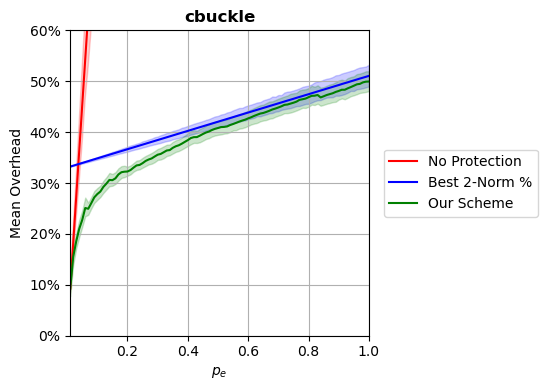

Source data for this figure (header and first rows):
p, prot_overhead, nonprot_overhead, rand_overhead, r2n_overhead
0.0102, 0.09245, 0.09245, 0.9806, 0.3323
0.02, 0.1546, 0.1812, 0.9839, 0.3341
0.03, 0.1851, 0.2718, 0.9807, 0.3359
0.04, 0.2099, 0.3624, 0.9814, 0.3377
0.05, 0.2275, 0.453, 0.992, 0.3395
0.06, 0.2509, 0.5436, 0.9859, 0.3413
0.07, 0.2494, 0.6342, 0.9823, 0.3431
0.08, 0.2605, 0.7248, 0.9869, 0.3449
0.09, 0.2719, 0.8154, 1.002, 0.3467
0.1, 0.2783, 0.906, 1.016, 0.3485
0.11, 0.2832, 0.9967, 1.015, 0.3503
0.12, 0.2924, 1.087, 1.011, 0.3521
0.13, 0.2988, 1.178, 0.993, 0.3539
0.14, 0.3061, 1.269, 0.9838, 0.3557
0.15, 0.3056, 1.359, 1.002, 0.3575
0.16, 0.3092, 1.45, 0.9885, 0.3593
0.17, 0.3169, 1.54, 0.9901, 0.3611
0.18, 0.3213, 1.631, 1.003, 0.3629
0.19, 0.3223, 1.721, 1.006, 0.3647
0.2, 0.3226, 1.812, 1.045, 0.3665
0.21, 0.3255, 1.903, 1.002, 0.3683
0.22, 0.3303, 1.993, 1.062, 0.3701
0.23, 0.3346, 2.084, 1.049, 0.3719
0.24, 0.3355, 2.175, 1.007, 0.3737
0.25, 0.339, 2.265, 1.015, 0.3755
0.26, 0.3434, 2.356, 1.053, 0.3773
0.27, 0.3462, 2.447, 1.049, 0.3791
0.28, 0.3483, 2.537, 1.015, 0.3809
0.29, 0.3521, 2.628, 1.027, 0.3827
0.3, 0.3556, 2.718, 0.9968, 0.3845
0.31, 0.3572, 2.809, 1.051, 0.3863
0.32, 0.3605, 2.899, 1.053, 0.3881
0.33, 0.3639, 2.99, 1.055, 0.3899
0.34, 0.3648, 3.081, 0.9872, 0.3917
0.35, 0.3691, 3.171, 1.045, 0.3935
0.36, 0.3722, 3.262, 1.065, 0.3953
0.37, 0.3742, 3.353, 1.009, 0.3971
0.38, 0.3773, 3.444, 1.005, 0.3989
0.39, 0.3809, 3.534, 1.096, 0.4007
0.4, 0.3843, 3.624, 1.053, 0.4025
0.41, 0.3884, 3.715, 1.028, 0.4043
0.42, 0.3901, 3.807, 1.065, 0.4061
0.43, 0.3903, 3.897, 1.049, 0.4079
0.44, 0.3931, 3.988, 1.011, 0.4097
0.45, 0.3963, 4.077, 1.069, 0.4115
0.46, 0.3992, 4.169, 0.9938, 0.4133
0.47, 0.4012, 4.259, 1.043, 0.4151
0.48, 0.4042, 4.349, 1.028, 0.4169
0.49, 0.4065, 4.441, 1.053, 0.4187
0.5, 0.4081, 4.53, 1.049, 0.4205
0.51, 0.4099, 4.622, 1.091, 0.4223
0.52, 0.4102, 4.711, 1.04, 0.4241
0.53, 0.4112, 4.804, 1.079, 0.4259
0.54, 0.4139, 4.895, 1.134, 0.4277
0.55, 0.416, 4.983, 1.082, 0.4295
0.56, 0.4182, 5.076, 0.9816, 0.4313
0.57, 0.4206, 5.165, 1.059, 0.4331
0.58, 0.4227, 5.255, 0.9886, 0.4349
0.59, 0.4245, 5.348, 1.125, 0.4367
0.6, 0.427, 5.438, 1.101, 0.4385
... 40 more rows
